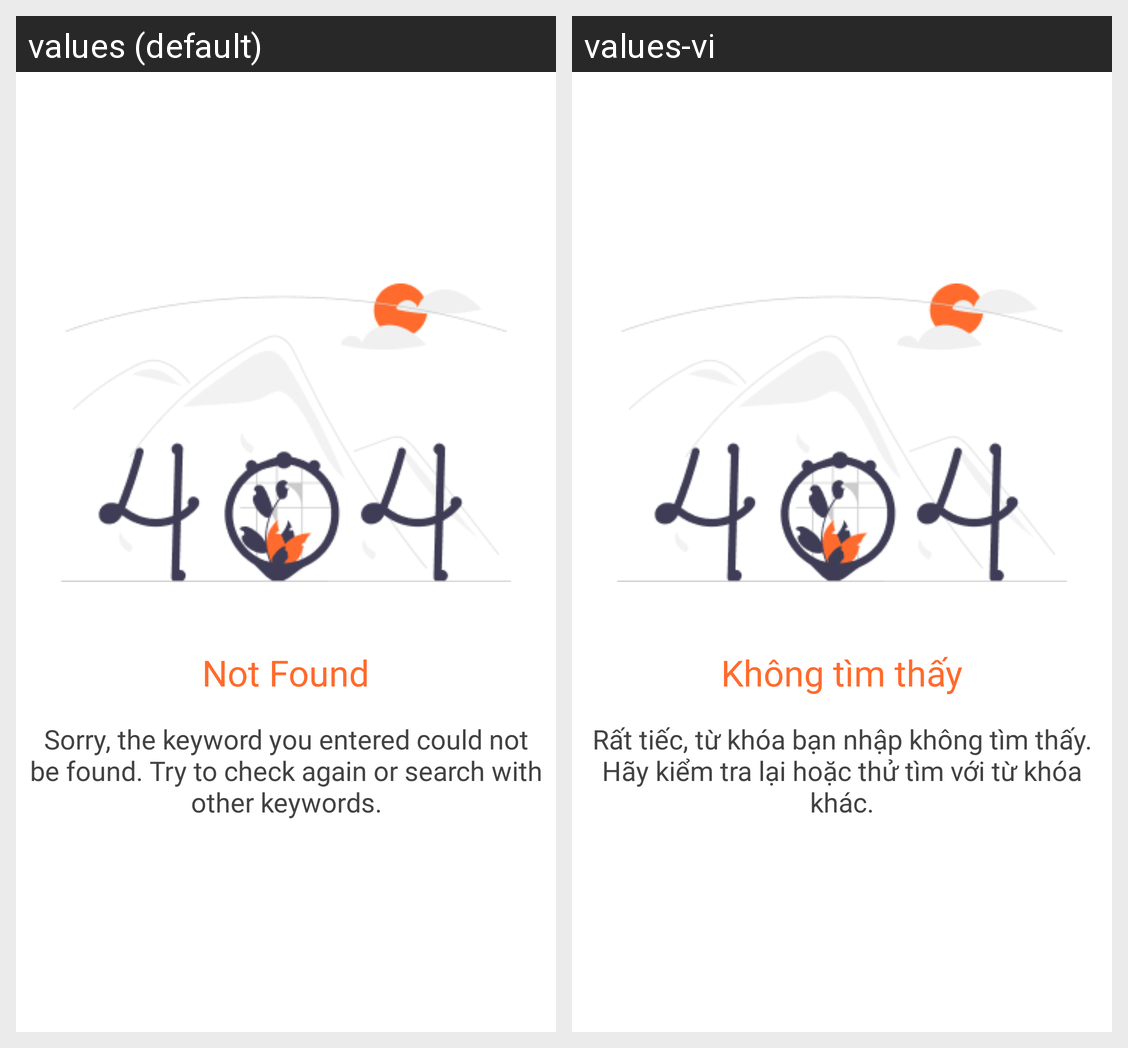

For this localized Android screen grid, give each drawn string resource with its value in every locale shown.
Android screen res/layout/layout_search_not_found.xml rendered under 2 locales, left to right: values (default), values-vi. Device: Nexus 5 (rendered at 1080×1920; each locale shown at half size, 540×960, under a caption strip naming it); theme Theme.Movie.
Strings drawn on this screen, with the default value and each locale's value (text and hints the layout hard-codes, and strings that could not be matched under every locale, appear in the picture but are not listed):

not_found
  values: Not Found
  values-vi: Không tìm thấy

sorry_the_keyword
  values: Sorry, the keyword you entered could not be found. Try to check again or search with other keywords.
  values-vi: Rất tiếc, từ khóa bạn nhập không tìm thấy. Hãy kiểm tra lại hoặc thử tìm với từ khóa khác.
